Photos from the image-classification dataset "data" in the GitHub repository Brad-Edwards/shifter-scenarios. Its 4 classes are: alignment array, optical coupler, thermal sensor, waveguide mesh.

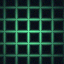
Label: waveguide mesh

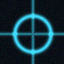
Label: alignment array

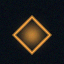
Label: thermal sensor

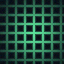
Label: waveguide mesh

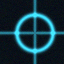
Label: alignment array

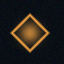
Label: thermal sensor
